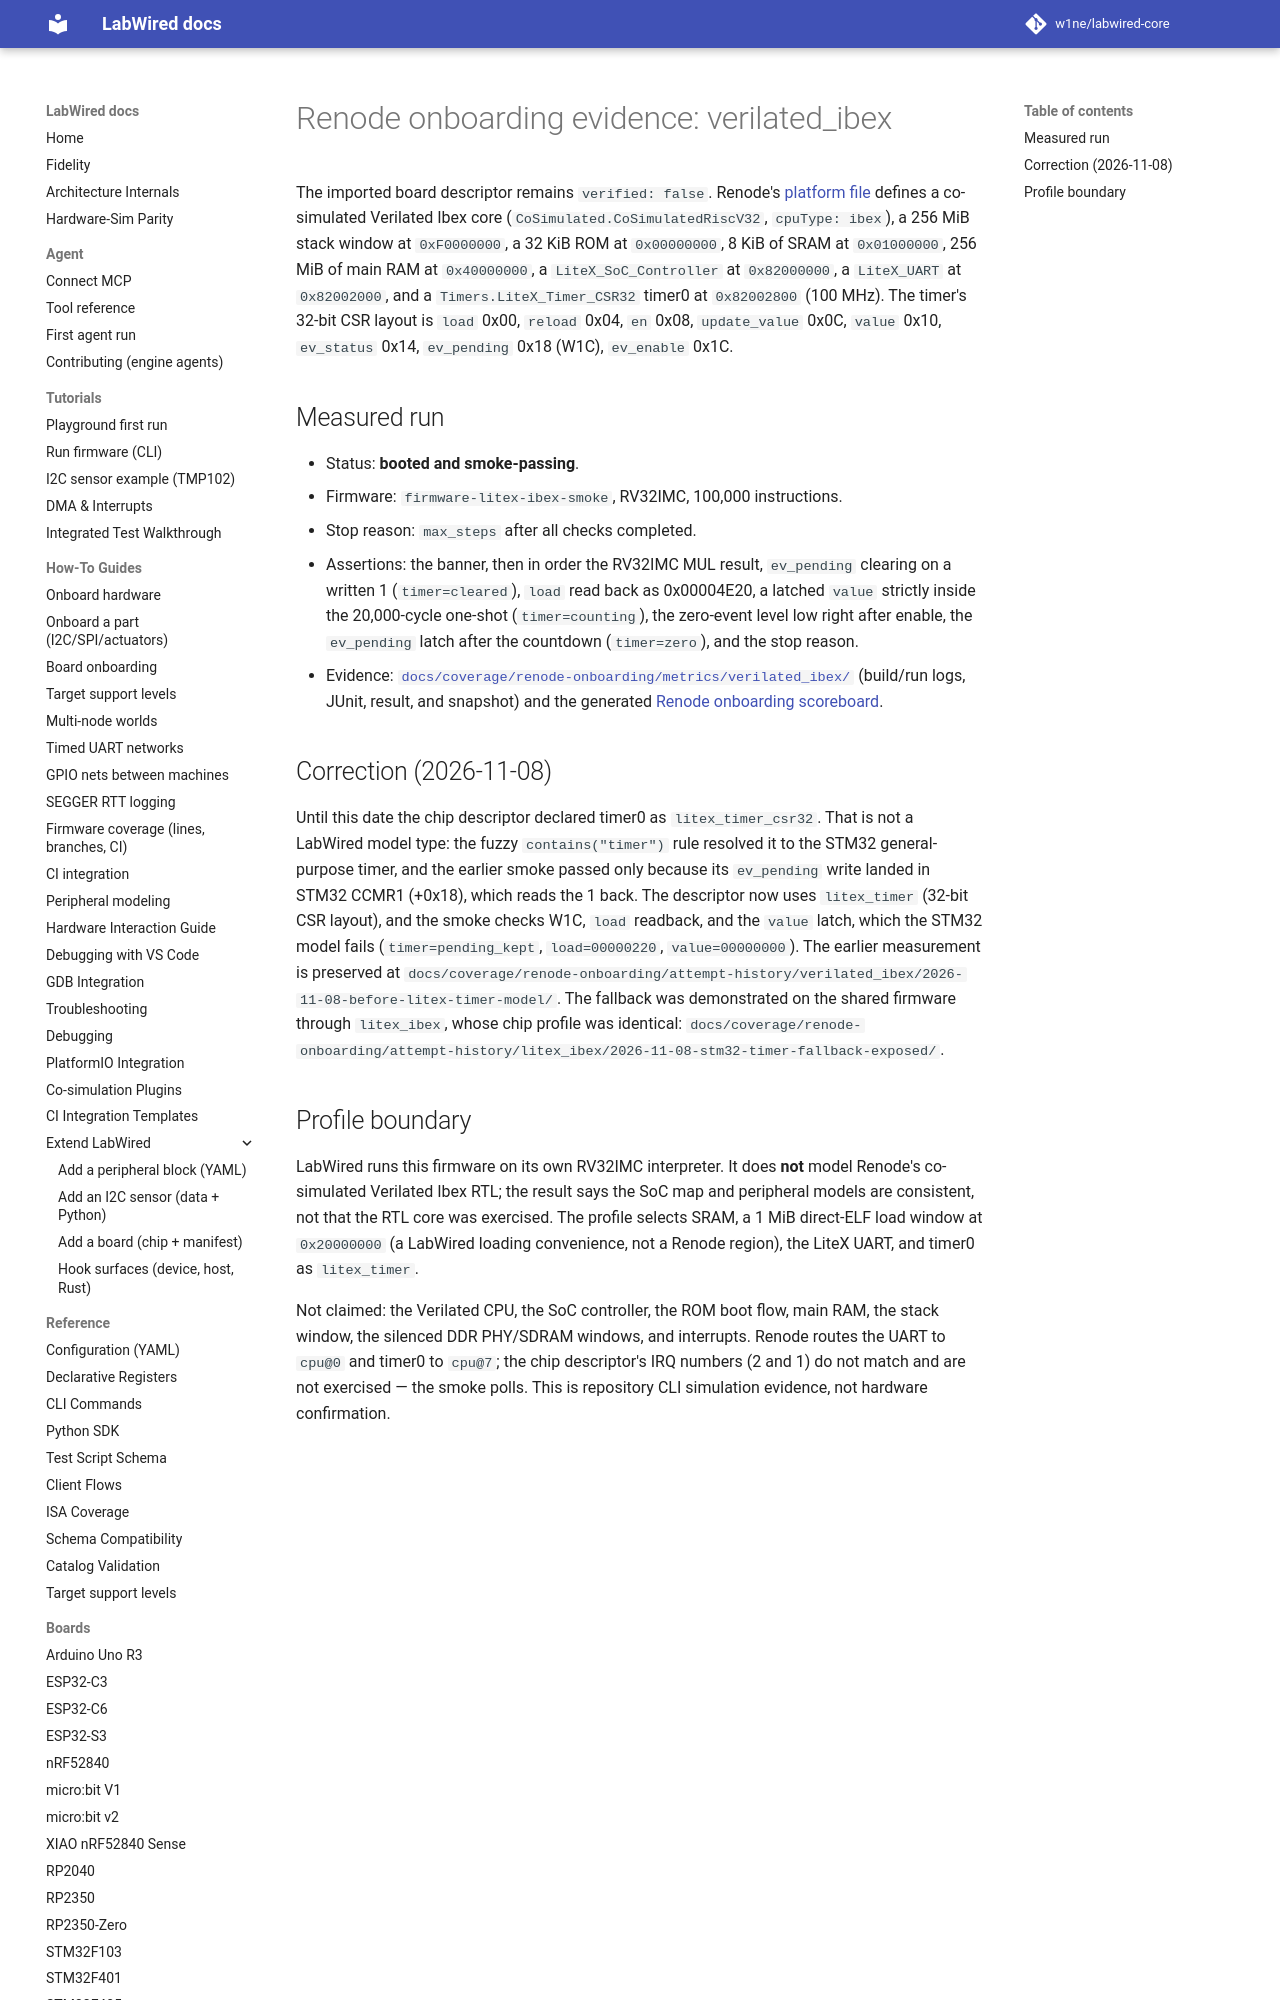

repository: w1ne/labwired-core · page: boards/verilated_ibex/index.html · generator: mkdocs

# Renode onboarding evidence: verilated_ibex

The imported board descriptor remains `verified: false`. Renode's
[platform file](https://github.com/renode/renode/blob/master/platforms/cpus/verilated/verilated_ibex.repl) defines a co-simulated Verilated Ibex core (`CoSimulated.CoSimulatedRiscV32`, `cpuType: ibex`), a 256 MiB stack window at `0xF0000000`, a 32 KiB ROM at `0x00000000`, 8 KiB of
SRAM at `0x01000000`, 256 MiB of main RAM at `0x40000000`, a
`LiteX_SoC_Controller` at `0x82000000`, a `LiteX_UART` at `0x82002000`, and
a `Timers.LiteX_Timer_CSR32` timer0 at `0x82002800` (100 MHz). The timer's
32-bit CSR layout is `load` 0x00, `reload` 0x04, `en` 0x08,
`update_value` 0x0C, `value` 0x10, `ev_status` 0x14, `ev_pending` 0x18
(W1C), `ev_enable` 0x1C.
